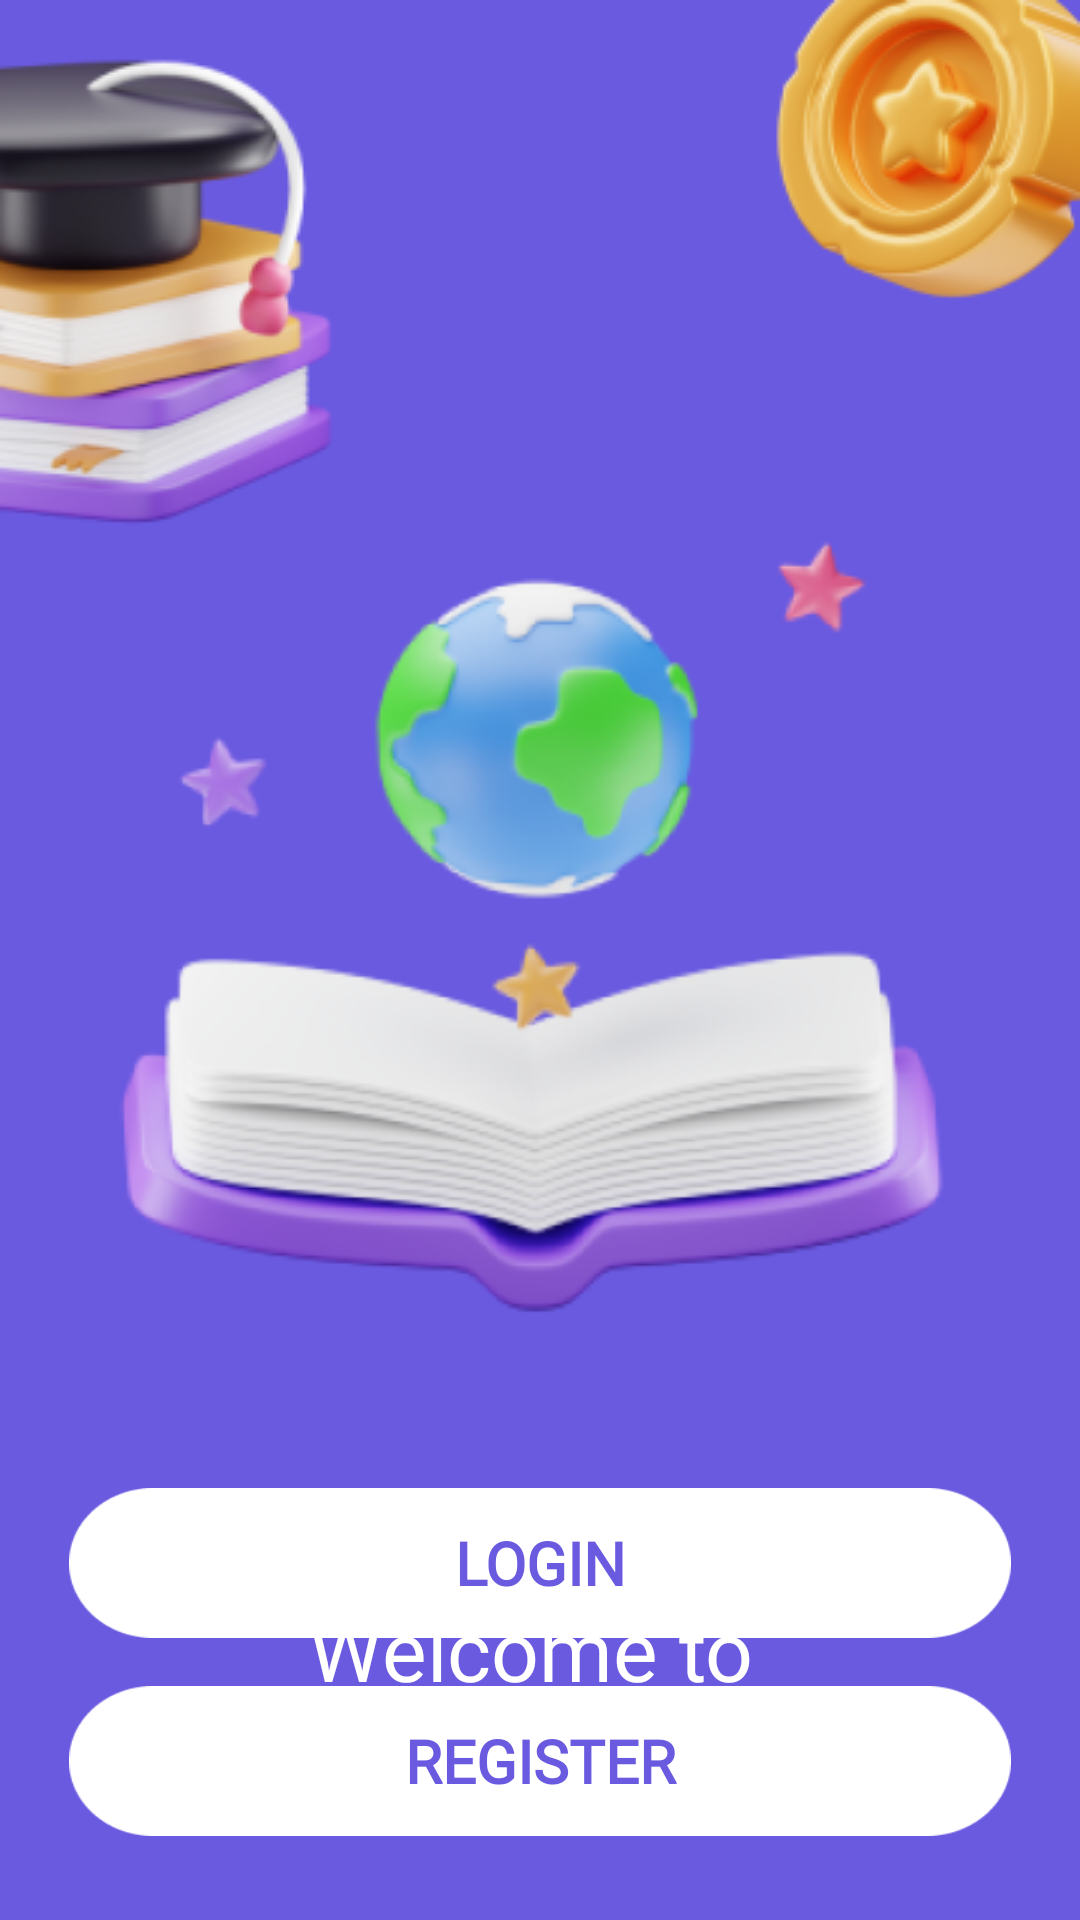

This screen was rendered from an Android layout file. Write that file and the resources it references.
<!-- AndroidManifest.xml: application theme Theme.QuizApp -->
<!-- res/layout/activity_welcome_page.xml -->
<?xml version="1.0" encoding="utf-8"?>
<androidx.constraintlayout.widget.ConstraintLayout xmlns:android="http://schemas.android.com/apk/res/android"
    xmlns:app="http://schemas.android.com/apk/res-auto"
    xmlns:tools="http://schemas.android.com/tools"
    android:layout_width="match_parent"
    android:layout_height="match_parent"
    android:background="@color/purple"
    tools:context=".WelcomePage">

    <ImageView

        android:layout_width="wrap_content"
        android:layout_height="wrap_content"
        android:src="@drawable/goal"
        app:layout_constraintStart_toStartOf="parent"
        app:layout_constraintTop_toTopOf="parent" />

    <ImageView
        android:id="@+id/imageViewd"
        android:layout_width="wrap_content"
        android:layout_height="wrap_content"
        android:src="@drawable/coin"
        app:layout_constraintEnd_toEndOf="parent"
        app:layout_constraintTop_toTopOf="parent" />

    <ImageView
        android:id="@+id/imageView"
        android:layout_width="wrap_content"
        android:layout_height="wrap_content"
        android:src="@drawable/book"

        app:layout_constraintEnd_toEndOf="parent"
        app:layout_constraintStart_toStartOf="parent"
        app:layout_constraintTop_toBottomOf="@+id/imageViewd" />

    <TextView
        android:id="@+id/welcometextView"
        android:layout_width="match_parent"
        android:layout_height="wrap_content"
        android:fontFamily="@font/alef"
        android:gravity="center"
        android:text="Welcome to "
        android:textColor="@color/white"
        android:textSize="28sp"
        app:layout_constraintTop_toBottomOf="@+id/imageView" />

    <TextView
        android:id="@+id/textView24"
        android:layout_width="match_parent"
        android:layout_height="wrap_content"
        android:fontFamily="@font/alef_bold"
        android:gravity="center"
        android:text="QUİZ APP"
        android:textColor="@color/white"
        android:textSize="28sp"
        android:textStyle="bold"
        app:layout_constraintTop_toBottomOf="@+id/welcometextView" />


    <LinearLayout
        android:id="@+id/linearLayout"
        android:layout_width="match_parent"
        android:layout_height="wrap_content"
        android:layout_marginHorizontal="15dp"
        android:layout_marginVertical="20dp"
        android:orientation="vertical"
        app:layout_constraintBottom_toBottomOf="parent"
        app:layout_constraintStart_toStartOf="parent">

        <Button
            android:id="@+id/go_login_btn"
            android:layout_width="match_parent"
            android:layout_height="50dp"
            android:layout_margin="8dp"
            android:background="@drawable/btn_background"
            android:text="Login"
            android:textColor="@color/purple"
            android:textSize="20sp"
            android:textStyle="bold"
            android:fontFamily="@font/alef"
            app:backgroundTint="@null"
            app:layout_constraintBottom_toBottomOf="parent"
            app:layout_constraintEnd_toEndOf="parent"
            app:layout_constraintStart_toStartOf="parent"
            app:layout_constraintTop_toBottomOf="@+id/imageView" />

        <Button
            android:id="@+id/go_signup_btn"
            android:layout_width="match_parent"
            android:layout_height="50dp"
            android:layout_margin="8dp"
            android:background="@drawable/btn_background"
            android:text="Register"
            android:fontFamily="@font/alef"
            android:textColor="@color/purple"
            android:textSize="20sp"
            android:textStyle="bold"
            app:backgroundTint="@null"
            app:layout_constraintBottom_toBottomOf="parent"
            app:layout_constraintEnd_toEndOf="parent"
            app:layout_constraintStart_toStartOf="parent"
            app:layout_constraintTop_toBottomOf="@+id/go_login_btn" />
    </LinearLayout>

</androidx.constraintlayout.widget.ConstraintLayout>
<!-- resources referenced by this layout -->
<resources>
  <color name="purple">#6A5AE0</color>
  <color name="white">#FFFFFFFF</color>
  <!-- drawable book: png bitmap (drawable, 90276 bytes) -->
  <!-- drawable btn_background: png bitmap (drawable, 1619 bytes) -->
  <!-- drawable coin: png bitmap (drawable, 22561 bytes) -->
  <!-- drawable goal: png bitmap (drawable, 34293 bytes) -->
  <style name="Theme.QuizApp" parent="Base.Theme.QuizApp" />
  <style name="Base.Theme.QuizApp" parent="Theme.Material3.DayNight.NoActionBar">
          
          
  
          <item name="android:statusBarColor">@color/purple</item>
      </style>
</resources>
